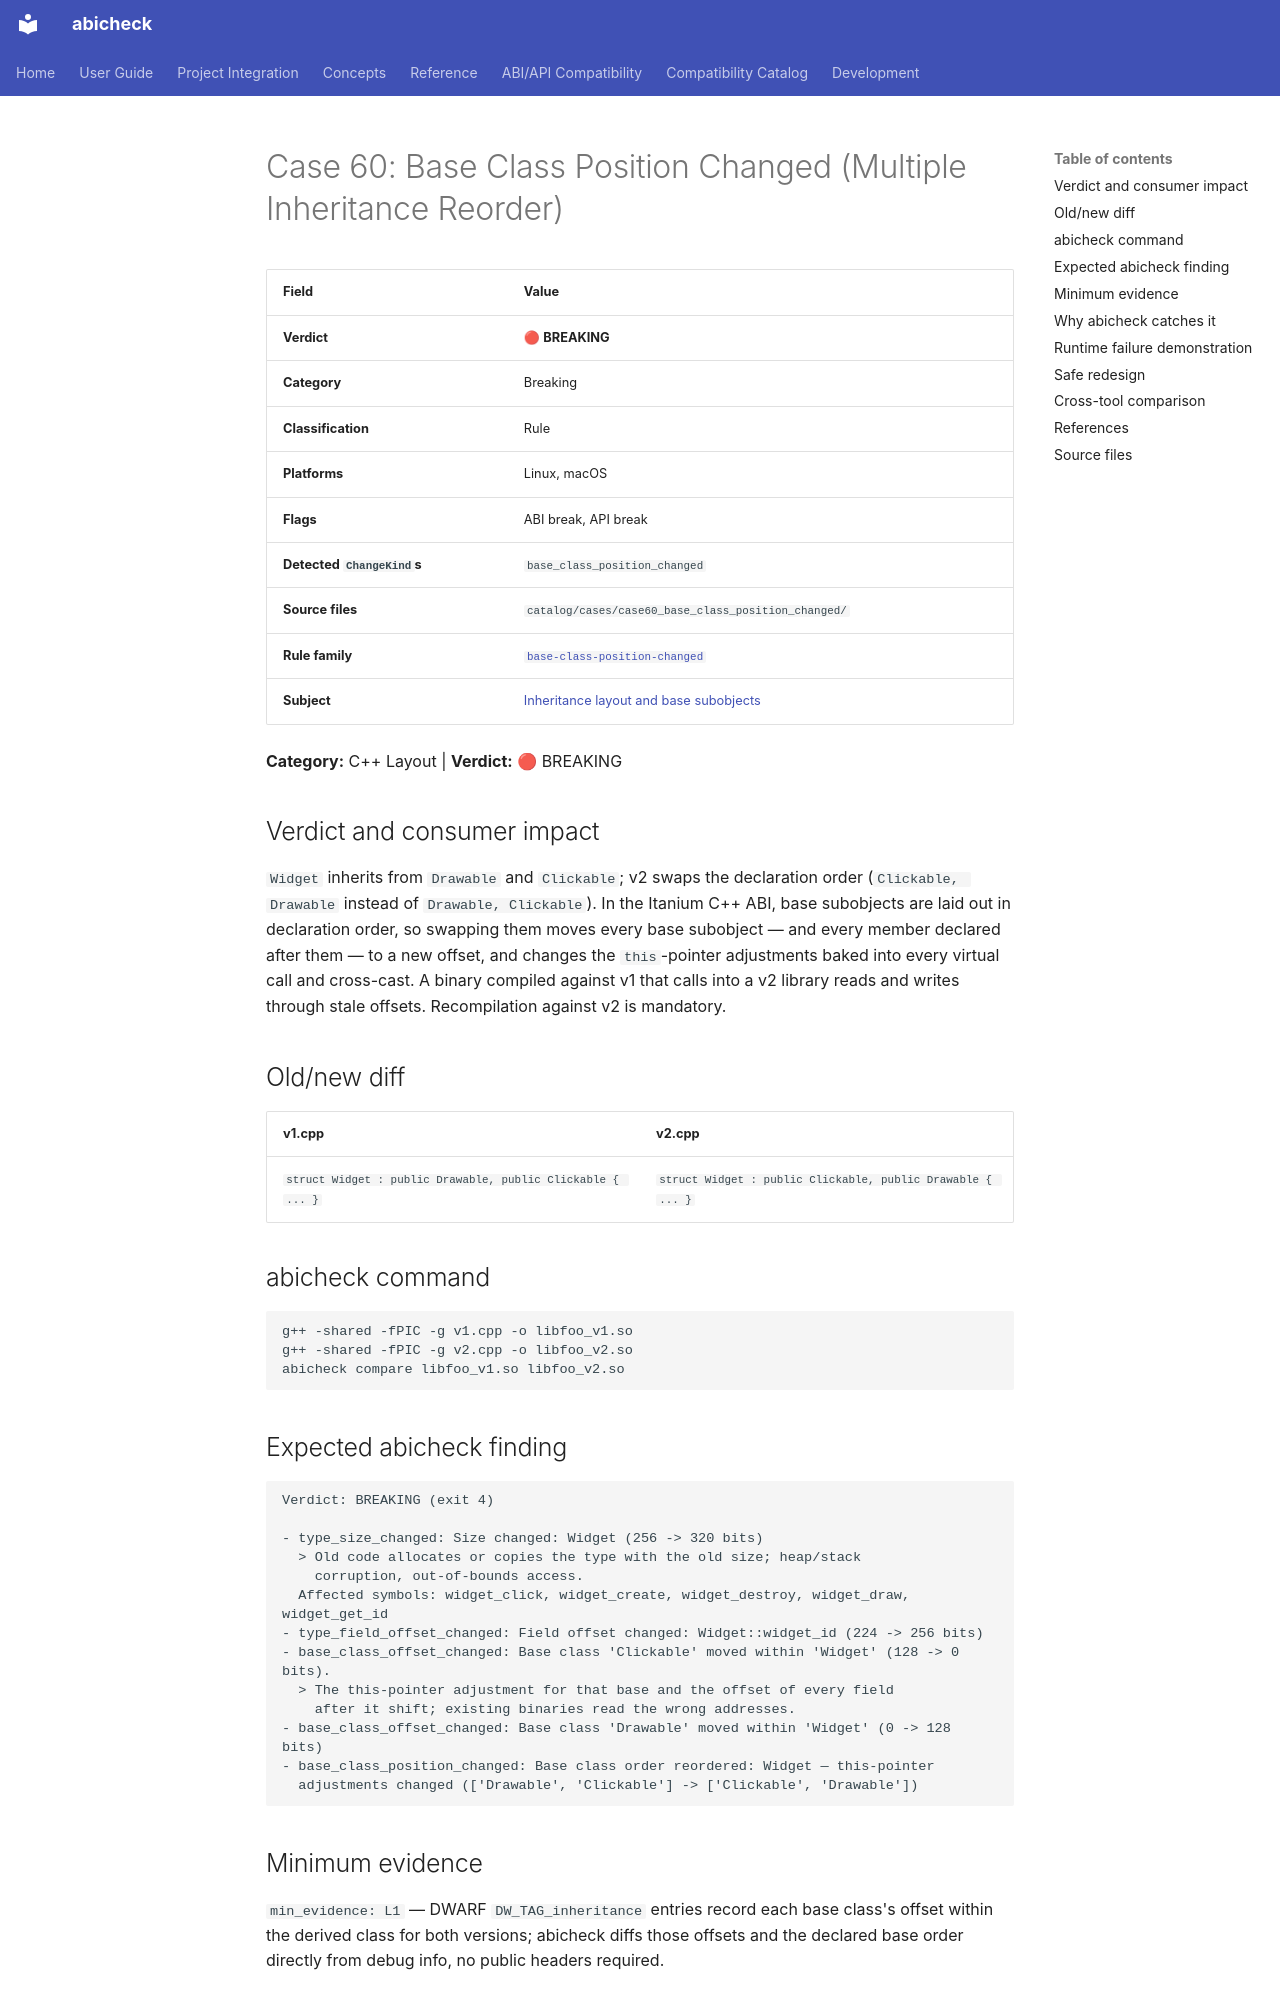

repository: abicheck/abicheck · page: reference/examples/case60_base_class_position_changed/index.html · generator: mkdocs

<!-- DO NOT EDIT — generated by scripts/gen_examples_docs.py. Source: catalog/cases/<case>/README.md + catalog/ground_truth.json. -->
# Case 60: Base Class Position Changed (Multiple Inheritance Reorder)

| Field | Value |
|-------|-------|
| **Verdict** | 🔴 **BREAKING** |
| **Category** | Breaking |
| **Classification** | Rule |
| **Platforms** | Linux, macOS |
| **Flags** | ABI break, API break |
| **Detected `ChangeKind`s** | `base_class_position_changed` |
| **Source files** | `catalog/cases/case60_base_class_position_changed/` |
| **Rule family** | [`base-class-position-changed`](by-rule/base-class-position-changed.md) |
| **Subject** | [Inheritance layout and base subobjects](by-subject/inheritance-layout-and-base-subobjects.md) |

**Category:** C++ Layout | **Verdict:** 🔴 BREAKING

## Verdict and consumer impact

`Widget` inherits from `Drawable` and `Clickable`; v2 swaps the declaration
order (`Clickable, Drawable` instead of `Drawable, Clickable`). In the
Itanium C++ ABI, base subobjects are laid out in declaration order, so
swapping them moves every base subobject — and every member declared after
them — to a new offset, and changes the `this`-pointer adjustments baked
into every virtual call and cross-cast. A binary compiled against v1 that
calls into a v2 library reads and writes through stale offsets.
Recompilation against v2 is mandatory.

## Old/new diff

| v1.cpp | v2.cpp |
|--------|--------|
| `struct Widget : public Drawable, public Clickable { ... }` | `struct Widget : public Clickable, public Drawable { ... }` |

## abicheck command

```bash
g++ -shared -fPIC -g v1.cpp -o libfoo_v1.so
g++ -shared -fPIC -g v2.cpp -o libfoo_v2.so
abicheck compare libfoo_v1.so libfoo_v2.so
```

## Expected abicheck finding

```text
Verdict: BREAKING (exit 4)

- type_size_changed: Size changed: Widget (256 -> 320 bits)
  > Old code allocates or copies the type with the old size; heap/stack
    corruption, out-of-bounds access.
  Affected symbols: widget_click, widget_create, widget_destroy, widget_draw, widget_get_id
- type_field_offset_changed: Field offset changed: Widget::widget_id (224 -> 256 bits)
- base_class_offset_changed: Base class 'Clickable' moved within 'Widget' (128 -> 0 bits).
  > The this-pointer adjustment for that base and the offset of every field
    after it shift; existing binaries read the wrong addresses.
- base_class_offset_changed: Base class 'Drawable' moved within 'Widget' (0 -> 128 bits)
- base_class_position_changed: Base class order reordered: Widget — this-pointer
  adjustments changed (['Drawable', 'Clickable'] -> ['Clickable', 'Drawable'])
```

## Minimum evidence

`min_evidence: L1` — DWARF `DW_TAG_inheritance` entries record each base
class's offset within the derived class for both versions; abicheck diffs
those offsets and the declared base order directly from debug info, no
public headers required.
